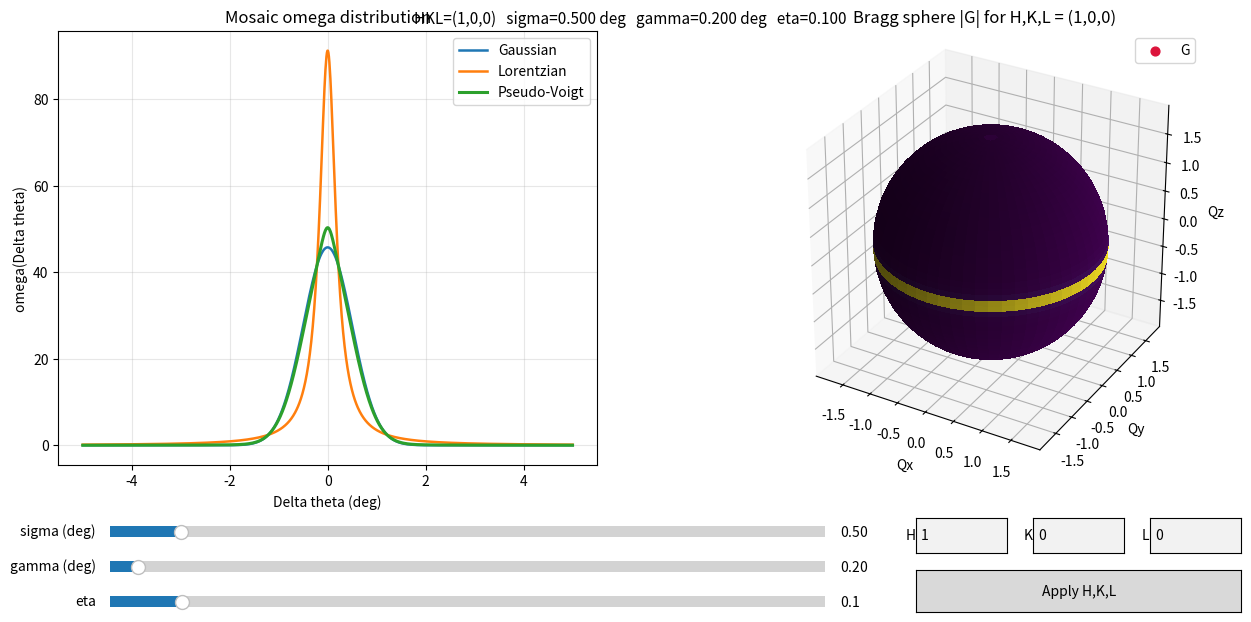

This chart was generated by the following Python code:
"""Plot mosaic omega distribution and Bragg sphere for a given reflection.

Usage:
  python tests/plot_mosaic_omega_and_bragg_sphere.py --H 1 --K 0 --L 0

Notes:
- sigma_deg and gamma_deg are the pseudo-Voigt widths in degrees.
- eta is the pseudo-Voigt mixing parameter (0=Gaussian, 1=Lorentzian).
"""

import argparse
import numpy as np
import matplotlib.pyplot as plt
from matplotlib.widgets import Button, Slider, TextBox


def omega_components(dtheta_rad, sigma_rad, gamma_rad, eta):
    a_gauss = 1.0 / (sigma_rad * np.sqrt(2.0 * np.pi))
    gauss = a_gauss * np.exp(-0.5 * (dtheta_rad / sigma_rad) ** 2)

    a_lor = 1.0 / (np.pi * gamma_rad)
    lor = a_lor / (1.0 + (dtheta_rad / gamma_rad) ** 2)

    omega = (1.0 - eta) * gauss + eta * lor
    return gauss, lor, omega


def compute_g_vec(H, K, L, a, c):
    gz0 = 2.0 * np.pi * (L / c)
    gr0 = 4.0 * np.pi / a * np.sqrt((H * H + H * K + K * K) / 3.0)
    return np.array([0.0, gr0, gz0], dtype=np.float64)


def plot_omega(ax, sigma_deg, gamma_deg, eta, half_range_deg):
    sigma_rad = np.deg2rad(sigma_deg)
    gamma_rad = np.deg2rad(gamma_deg)

    dtheta_deg = np.linspace(-half_range_deg, half_range_deg, 1000)
    dtheta_rad = np.deg2rad(dtheta_deg)

    gauss, lor, omega = omega_components(dtheta_rad, sigma_rad, gamma_rad, eta)

    ax.plot(dtheta_deg, gauss, label="Gaussian", lw=1.8)
    ax.plot(dtheta_deg, lor, label="Lorentzian", lw=1.8)
    ax.plot(dtheta_deg, omega, label="Pseudo-Voigt", lw=2.2)

    ax.set_xlabel("Delta theta (deg)")
    ax.set_ylabel("omega(Delta theta)")
    ax.set_title("Mosaic omega distribution")
    ax.grid(True, alpha=0.3)
    ax.legend(loc="best")


def wrap_to_pi(x):
    return (x + np.pi) % (2.0 * np.pi) - np.pi


def sigma_on_sphere(x, y, z, G, sigma_rad, gamma_rad, eta):
    r = np.sqrt(x * x + y * y)
    # Signed grazing angle to avoid mirrored distributions across the plane.
    theta = np.arctan2(z, r)

    gr = np.sqrt(G[0] ** 2 + G[1] ** 2)
    theta0 = np.arctan2(G[2], gr)
    dtheta = wrap_to_pi(theta - theta0)

    a_gauss = 1.0 / (sigma_rad * np.sqrt(2.0 * np.pi))
    gauss = a_gauss * np.exp(-0.5 * (dtheta / sigma_rad) ** 2)

    a_lor = 1.0 / (np.pi * gamma_rad)
    lor = a_lor / (1.0 + (dtheta / gamma_rad) ** 2)

    omega = (1.0 - eta) * gauss + eta * lor

    r_g = np.sqrt(G[0] ** 2 + G[1] ** 2 + G[2] ** 2)
    # Keep the same geometry-normalization used by the simulation kernel.
    # Dividing by cos(theta) creates pole amplification when eta>0 (Lorentzian
    # tails), which collapses the color scale and makes the distribution appear
    # to vanish.
    denom = 2.0 * np.pi * r_g * r_g
    return omega / denom


def plot_bragg_sphere(
    ax,
    H,
    K,
    L,
    a,
    c,
    sphere_res,
    sigma_deg,
    gamma_deg,
    eta,
    color_scale,
    vmin_pct,
    vmax_pct,
):
    G = compute_g_vec(H, K, L, a, c)
    R = np.sqrt(G[0] ** 2 + G[1] ** 2 + G[2] ** 2)

    u = np.linspace(0.0, 2.0 * np.pi, sphere_res)
    v = np.linspace(0.0, np.pi, sphere_res)
    uu, vv = np.meshgrid(u, v)

    x = R * np.sin(vv) * np.cos(uu)
    y = R * np.sin(vv) * np.sin(uu)
    z = R * np.cos(vv)

    sigma_rad = np.deg2rad(sigma_deg)
    gamma_rad = np.deg2rad(gamma_deg)
    sigma_vals = sigma_on_sphere(x, y, z, G, sigma_rad, gamma_rad, eta)
    sigma_vals = np.nan_to_num(sigma_vals, nan=0.0, posinf=0.0, neginf=0.0)

    if color_scale == "log":
        sigma_for_color = np.log1p(sigma_vals)
    else:
        sigma_for_color = sigma_vals

    flat = sigma_for_color.ravel()
    vmin = np.percentile(flat, vmin_pct)
    vmax = np.percentile(flat, vmax_pct)
    if vmax <= vmin:
        vmin = sigma_for_color.min()
        vmax = sigma_for_color.max()
    denom = vmax - vmin
    if denom < 1e-30:
        denom = 1e-30
    sigma_norm = (sigma_for_color - vmin) / denom
    sigma_norm = np.clip(sigma_norm, 0.0, 1.0)
    colors = plt.cm.viridis(sigma_norm)
    ax.plot_surface(x, y, z, rstride=1, cstride=1, facecolors=colors, linewidth=0, antialiased=False)
    ax.scatter([G[0]], [G[1]], [G[2]], color="crimson", s=40, label="G")
    ax.plot([0.0, G[0]], [0.0, G[1]], [0.0, G[2]], color="crimson", lw=1.5)

    ax.set_title(f"Bragg sphere |G| for H,K,L = ({H},{K},{L})")
    ax.set_xlabel("Qx")
    ax.set_ylabel("Qy")
    ax.set_zlabel("Qz")

    lim = R * 1.1
    ax.set_xlim(-lim, lim)
    ax.set_ylim(-lim, lim)
    ax.set_zlim(-lim, lim)
    try:
        ax.set_box_aspect((1.0, 1.0, 1.0))
    except Exception:
        pass
    ax.legend(loc="upper right")


def parse_args():
    parser = argparse.ArgumentParser(description="Plot omega distribution and Bragg sphere.")
    parser.add_argument("--H", type=int, default=1, help="Miller index H")
    parser.add_argument("--K", type=int, default=0, help="Miller index K")
    parser.add_argument("--L", type=int, default=0, help="Miller index L")
    parser.add_argument("--a", type=float, default=4.0, help="Lattice a (A)")
    parser.add_argument("--c", type=float, default=7.0, help="Lattice c (A)")
    parser.add_argument("--sigma-deg", type=float, default=0.5, help="Gaussian width (deg)")
    parser.add_argument("--gamma-deg", type=float, default=0.2, help="Lorentzian HWHM (deg)")
    parser.add_argument("--eta", type=float, default=0.1, help="Pseudo-Voigt mixing (0..1)")
    parser.add_argument("--half-range-deg", type=float, default=5.0, help="Plot range +/- (deg)")
    parser.add_argument("--sphere-res", type=int, default=60, help="Sphere resolution")
    parser.add_argument(
        "--color-scale",
        choices=("log", "linear"),
        default="log",
        help="Color scale for sigma(theta) on the Bragg sphere.",
    )
    parser.add_argument(
        "--vmin-percentile",
        type=float,
        default=1.0,
        help="Lower percentile for color normalization.",
    )
    parser.add_argument(
        "--vmax-percentile",
        type=float,
        default=99.5,
        help="Upper percentile for color normalization.",
    )
    return parser.parse_args()


def main():
    args = parse_args()

    fig = plt.figure(figsize=(13, 7))
    gs = fig.add_gridspec(1, 2, left=0.06, right=0.98, top=0.95, bottom=0.33, wspace=0.22)
    ax1 = fig.add_subplot(gs[0, 0])
    ax2 = fig.add_subplot(gs[0, 1], projection="3d")

    state = {
        "H": int(args.H),
        "K": int(args.K),
        "L": int(args.L),
        "sigma_deg": float(args.sigma_deg),
        "gamma_deg": float(args.gamma_deg),
        "eta": float(args.eta),
    }

    def redraw():
        ax1.cla()
        ax2.cla()
        plot_omega(ax1, state["sigma_deg"], state["gamma_deg"], state["eta"], args.half_range_deg)
        plot_bragg_sphere(
            ax2,
            state["H"],
            state["K"],
            state["L"],
            args.a,
            args.c,
            args.sphere_res,
            state["sigma_deg"],
            state["gamma_deg"],
            state["eta"],
            args.color_scale,
            args.vmin_percentile,
            args.vmax_percentile,
        )
        fig.suptitle(
            (
                f"HKL=({state['H']},{state['K']},{state['L']})   "
                f"sigma={state['sigma_deg']:.3f} deg   "
                f"gamma={state['gamma_deg']:.3f} deg   "
                f"eta={state['eta']:.3f}"
            ),
            fontsize=11,
        )
        fig.canvas.draw_idle()

    redraw()

    ax_sigma = fig.add_axes([0.10, 0.22, 0.55, 0.03])
    ax_gamma = fig.add_axes([0.10, 0.17, 0.55, 0.03])
    ax_eta = fig.add_axes([0.10, 0.12, 0.55, 0.03])

    sigma_slider = Slider(
        ax_sigma, "sigma (deg)", 0.01, 5.0, valinit=state["sigma_deg"], valstep=0.01
    )
    gamma_slider = Slider(
        ax_gamma, "gamma (deg)", 0.01, 5.0, valinit=state["gamma_deg"], valstep=0.01
    )
    eta_slider = Slider(ax_eta, "eta", 0.0, 1.0, valinit=state["eta"], valstep=0.01)

    def _on_profile_change(_val):
        state["sigma_deg"] = float(sigma_slider.val)
        state["gamma_deg"] = float(gamma_slider.val)
        state["eta"] = float(eta_slider.val)
        redraw()

    sigma_slider.on_changed(_on_profile_change)
    gamma_slider.on_changed(_on_profile_change)
    eta_slider.on_changed(_on_profile_change)

    ax_h = fig.add_axes([0.72, 0.205, 0.07, 0.05])
    ax_k = fig.add_axes([0.81, 0.205, 0.07, 0.05])
    ax_l = fig.add_axes([0.90, 0.205, 0.07, 0.05])
    h_box = TextBox(ax_h, "H", initial=str(state["H"]))
    k_box = TextBox(ax_k, "K", initial=str(state["K"]))
    l_box = TextBox(ax_l, "L", initial=str(state["L"]))

    ax_apply = fig.add_axes([0.72, 0.12, 0.25, 0.06])
    apply_button = Button(ax_apply, "Apply H,K,L")

    def _apply_hkl(_event=None):
        try:
            state["H"] = int(round(float(h_box.text.strip())))
            state["K"] = int(round(float(k_box.text.strip())))
            state["L"] = int(round(float(l_box.text.strip())))
        except ValueError:
            print("Invalid H/K/L input. Enter numeric values.")
            return
        redraw()

    apply_button.on_clicked(_apply_hkl)
    h_box.on_submit(_apply_hkl)
    k_box.on_submit(_apply_hkl)
    l_box.on_submit(_apply_hkl)

    plt.show()


if __name__ == "__main__":
    main()
